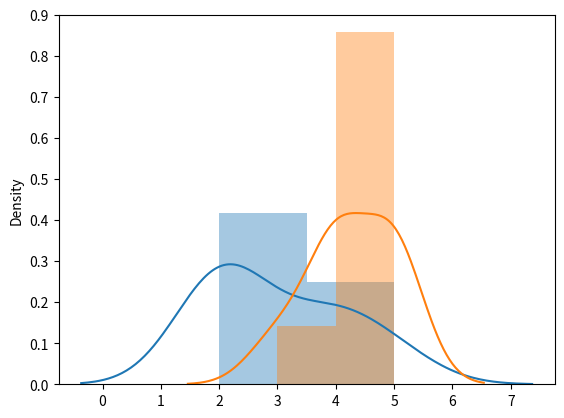

Python code for this plot:
# -*- coding: utf-8 -*-
""" [redacted]

Automatically generated by Colaboratory.

Original file is located at
    https://colab.research.google.com/<link-removed>

# Latihan 

Misalkan kamu adalah data scientist di gojek. Kamu ingin mengetahui apakah kemacetan mempengaruhi tingkat kepuasan pelanngan.

Kamu diminta unutk membandingkna nilai "bintang" dari customer setalah dia order

macet = [2, 3, 5, 4, 4, 2, 2, 2]
tidak macet = [ 4 , 3, 5, 4 , 4, 5,5]

Tugas
1. Buat hipotesa
2. Lakukan uji asumis normaltias
3. Jika datanya normal, lakukan uji paramterik
4. jika datanya tidak nrmal lakukan uji non parametrik
5. kesimpulan?
"""

# import library

import matplotlib.pyplot as plt
import pandas as pd
import seaborn as sns
import numpy as np
from scipy import stats

"""#Mendefenisikan nillai menjadi Array"""

macet       = np.array  ([2, 3, 5, 4, 4, 2, 2, 2])
tidakMacet = np.array  ([ 4 , 3, 5, 4 , 4, 5, 5])

"""Uji Normalitas

Ho =  Data berdistribusi normal

Ha = data tidak berdistribusi normal
"""

# Dengan Histogram saat keadaan macet
sns.distplot(macet)

#Dengan Histogram saat kedaan tidak macet
sns.distplot(tidakMacet)

"""Berdasarkan data diatas. Data tersebut berada di tengah yang menandakan data tersebut normal."""

#UJI KOLMOGORV-SMIRNOV -> MENENTUKAN APAKAH DATA INI BERDISTRIBUSI NORMAL ATAU TIDAK

z_score_macet = stats.zscore(macet)
z_score_tidakMacet = stats.zscore(tidakMacet)

print("Stats of data macet ", stats.kstest(z_score_macet, "norm"))
print("Stats of data tidakMacet ", stats.kstest(z_score_tidakMacet, "norm"))

"""Jika p-value > 0.05, maka Ho Diterima, data berdistribusi normal

jika maka sebaliknyaJika p-value > 0.05, maka Ho Diterima, data berdistribusi normal

jika maka sebaliknya

#Paired Sample - Test (Paramterik)
Ho = Tidak ada perbedaan yang signifikan

ha = Ada perbedaan
"""

len(tidakMacet)

len(macet)

"""#Kesimpulan

## Dapat Disimpulkan bahwa keadaan macet dapat mempengaruhi tingkat kepuasaan pelanggan atau pengguna dalam menggunakan aplikasi gojek
"""